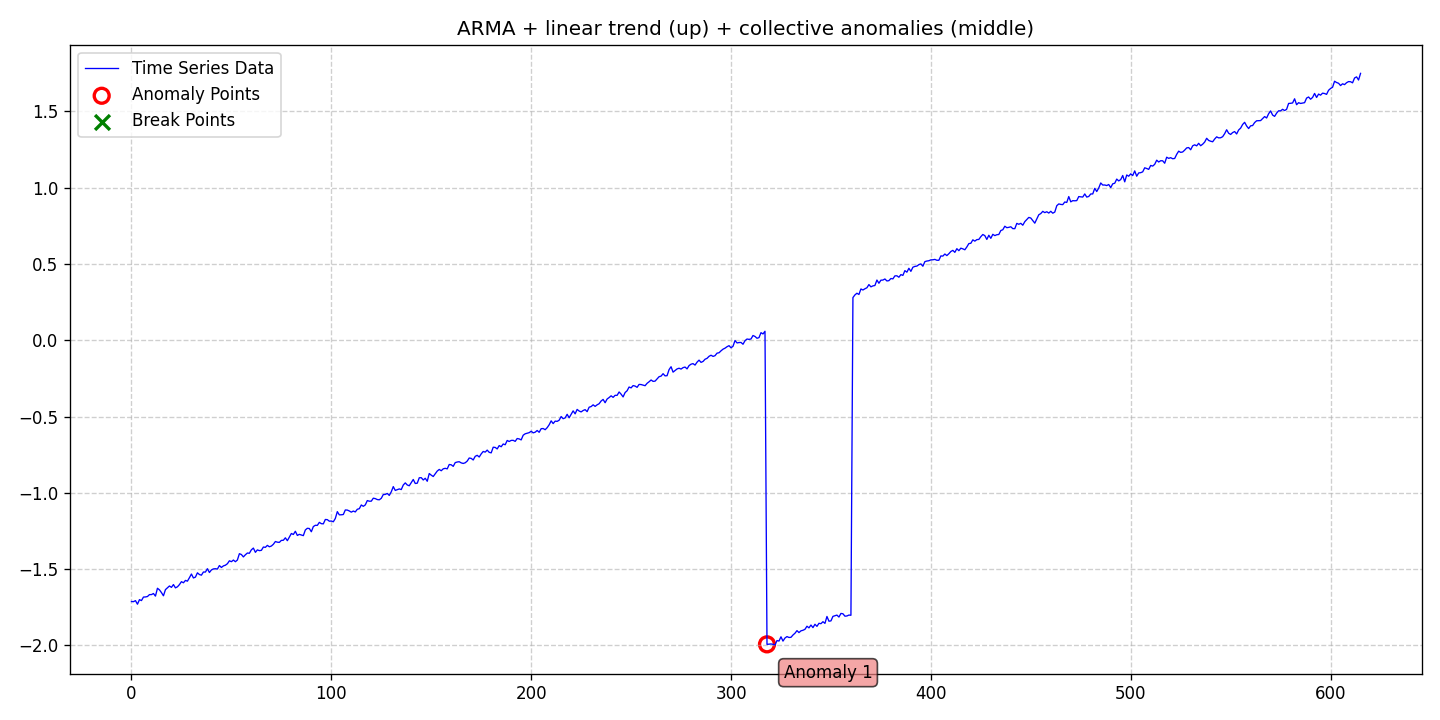

The file beside this chart, header and first rows:
date, data, stationary, det_lin_up, det_lin_down, det_quad, det_cubic, det_exp, det_damped, stoc_trend, volatility, single_seas, multiple_seas, point_anom_single, point_anom_multi, collect_anom, context_anom, mean_shift, var_shift, trend_shift, point_anom_count, point_anom_location, point_anom_point, collect_anom_count
2020-01-01, -1.712, 0, 1, 0, 0, 0, 0, 0, 0, 0, 0, 0, 0, 0, 1, 0, 0, 0, 0, 0, none, , 1
2020-01-02, -1.713, 0, 1, 0, 0, 0, 0, 0, 0, 0, 0, 0, 0, 0, 1, 0, 0, 0, 0, 0, none, , 1
2020-01-03, -1.706, 0, 1, 0, 0, 0, 0, 0, 0, 0, 0, 0, 0, 0, 1, 0, 0, 0, 0, 0, none, , 1
2020-01-04, -1.73, 0, 1, 0, 0, 0, 0, 0, 0, 0, 0, 0, 0, 0, 1, 0, 0, 0, 0, 0, none, , 1
2020-01-05, -1.7, 0, 1, 0, 0, 0, 0, 0, 0, 0, 0, 0, 0, 0, 1, 0, 0, 0, 0, 0, none, , 1
2020-01-06, -1.706, 0, 1, 0, 0, 0, 0, 0, 0, 0, 0, 0, 0, 0, 1, 0, 0, 0, 0, 0, none, , 1
2020-01-07, -1.683, 0, 1, 0, 0, 0, 0, 0, 0, 0, 0, 0, 0, 0, 1, 0, 0, 0, 0, 0, none, , 1
2020-01-08, -1.682, 0, 1, 0, 0, 0, 0, 0, 0, 0, 0, 0, 0, 0, 1, 0, 0, 0, 0, 0, none, , 1
2020-01-09, -1.679, 0, 1, 0, 0, 0, 0, 0, 0, 0, 0, 0, 0, 0, 1, 0, 0, 0, 0, 0, none, , 1
2020-01-10, -1.667, 0, 1, 0, 0, 0, 0, 0, 0, 0, 0, 0, 0, 0, 1, 0, 0, 0, 0, 0, none, , 1
2020-01-11, -1.666, 0, 1, 0, 0, 0, 0, 0, 0, 0, 0, 0, 0, 0, 1, 0, 0, 0, 0, 0, none, , 1
2020-01-12, -1.659, 0, 1, 0, 0, 0, 0, 0, 0, 0, 0, 0, 0, 0, 1, 0, 0, 0, 0, 0, none, , 1
2020-01-13, -1.677, 0, 1, 0, 0, 0, 0, 0, 0, 0, 0, 0, 0, 0, 1, 0, 0, 0, 0, 0, none, , 1
2020-01-14, -1.625, 0, 1, 0, 0, 0, 0, 0, 0, 0, 0, 0, 0, 0, 1, 0, 0, 0, 0, 0, none, , 1
2020-01-15, -1.635, 0, 1, 0, 0, 0, 0, 0, 0, 0, 0, 0, 0, 0, 1, 0, 0, 0, 0, 0, none, , 1
2020-01-16, -1.653, 0, 1, 0, 0, 0, 0, 0, 0, 0, 0, 0, 0, 0, 1, 0, 0, 0, 0, 0, none, , 1
2020-01-17, -1.674, 0, 1, 0, 0, 0, 0, 0, 0, 0, 0, 0, 0, 0, 1, 0, 0, 0, 0, 0, none, , 1
2020-01-18, -1.634, 0, 1, 0, 0, 0, 0, 0, 0, 0, 0, 0, 0, 0, 1, 0, 0, 0, 0, 0, none, , 1
2020-01-19, -1.622, 0, 1, 0, 0, 0, 0, 0, 0, 0, 0, 0, 0, 0, 1, 0, 0, 0, 0, 0, none, , 1
2020-01-20, -1.61, 0, 1, 0, 0, 0, 0, 0, 0, 0, 0, 0, 0, 0, 1, 0, 0, 0, 0, 0, none, , 1
2020-01-21, -1.619, 0, 1, 0, 0, 0, 0, 0, 0, 0, 0, 0, 0, 0, 1, 0, 0, 0, 0, 0, none, , 1
2020-01-22, -1.601, 0, 1, 0, 0, 0, 0, 0, 0, 0, 0, 0, 0, 0, 1, 0, 0, 0, 0, 0, none, , 1
2020-01-23, -1.622, 0, 1, 0, 0, 0, 0, 0, 0, 0, 0, 0, 0, 0, 1, 0, 0, 0, 0, 0, none, , 1
2020-01-24, -1.615, 0, 1, 0, 0, 0, 0, 0, 0, 0, 0, 0, 0, 0, 1, 0, 0, 0, 0, 0, none, , 1
2020-01-25, -1.601, 0, 1, 0, 0, 0, 0, 0, 0, 0, 0, 0, 0, 0, 1, 0, 0, 0, 0, 0, none, , 1
2020-01-26, -1.582, 0, 1, 0, 0, 0, 0, 0, 0, 0, 0, 0, 0, 0, 1, 0, 0, 0, 0, 0, none, , 1
2020-01-27, -1.589, 0, 1, 0, 0, 0, 0, 0, 0, 0, 0, 0, 0, 0, 1, 0, 0, 0, 0, 0, none, , 1
2020-01-28, -1.574, 0, 1, 0, 0, 0, 0, 0, 0, 0, 0, 0, 0, 0, 1, 0, 0, 0, 0, 0, none, , 1
2020-01-29, -1.578, 0, 1, 0, 0, 0, 0, 0, 0, 0, 0, 0, 0, 0, 1, 0, 0, 0, 0, 0, none, , 1
2020-01-30, -1.556, 0, 1, 0, 0, 0, 0, 0, 0, 0, 0, 0, 0, 0, 1, 0, 0, 0, 0, 0, none, , 1
2020-01-31, -1.532, 0, 1, 0, 0, 0, 0, 0, 0, 0, 0, 0, 0, 0, 1, 0, 0, 0, 0, 0, none, , 1
2020-02-01, -1.557, 0, 1, 0, 0, 0, 0, 0, 0, 0, 0, 0, 0, 0, 1, 0, 0, 0, 0, 0, none, , 1
2020-02-02, -1.552, 0, 1, 0, 0, 0, 0, 0, 0, 0, 0, 0, 0, 0, 1, 0, 0, 0, 0, 0, none, , 1
2020-02-03, -1.524, 0, 1, 0, 0, 0, 0, 0, 0, 0, 0, 0, 0, 0, 1, 0, 0, 0, 0, 0, none, , 1
2020-02-04, -1.535, 0, 1, 0, 0, 0, 0, 0, 0, 0, 0, 0, 0, 0, 1, 0, 0, 0, 0, 0, none, , 1
2020-02-05, -1.539, 0, 1, 0, 0, 0, 0, 0, 0, 0, 0, 0, 0, 0, 1, 0, 0, 0, 0, 0, none, , 1
2020-02-06, -1.518, 0, 1, 0, 0, 0, 0, 0, 0, 0, 0, 0, 0, 0, 1, 0, 0, 0, 0, 0, none, , 1
2020-02-07, -1.519, 0, 1, 0, 0, 0, 0, 0, 0, 0, 0, 0, 0, 0, 1, 0, 0, 0, 0, 0, none, , 1
2020-02-08, -1.497, 0, 1, 0, 0, 0, 0, 0, 0, 0, 0, 0, 0, 0, 1, 0, 0, 0, 0, 0, none, , 1
2020-02-09, -1.522, 0, 1, 0, 0, 0, 0, 0, 0, 0, 0, 0, 0, 0, 1, 0, 0, 0, 0, 0, none, , 1
2020-02-10, -1.505, 0, 1, 0, 0, 0, 0, 0, 0, 0, 0, 0, 0, 0, 1, 0, 0, 0, 0, 0, none, , 1
2020-02-11, -1.498, 0, 1, 0, 0, 0, 0, 0, 0, 0, 0, 0, 0, 0, 1, 0, 0, 0, 0, 0, none, , 1
2020-02-12, -1.497, 0, 1, 0, 0, 0, 0, 0, 0, 0, 0, 0, 0, 0, 1, 0, 0, 0, 0, 0, none, , 1
2020-02-13, -1.499, 0, 1, 0, 0, 0, 0, 0, 0, 0, 0, 0, 0, 0, 1, 0, 0, 0, 0, 0, none, , 1
2020-02-14, -1.476, 0, 1, 0, 0, 0, 0, 0, 0, 0, 0, 0, 0, 0, 1, 0, 0, 0, 0, 0, none, , 1
2020-02-15, -1.489, 0, 1, 0, 0, 0, 0, 0, 0, 0, 0, 0, 0, 0, 1, 0, 0, 0, 0, 0, none, , 1
2020-02-16, -1.478, 0, 1, 0, 0, 0, 0, 0, 0, 0, 0, 0, 0, 0, 1, 0, 0, 0, 0, 0, none, , 1
2020-02-17, -1.474, 0, 1, 0, 0, 0, 0, 0, 0, 0, 0, 0, 0, 0, 1, 0, 0, 0, 0, 0, none, , 1
2020-02-18, -1.464, 0, 1, 0, 0, 0, 0, 0, 0, 0, 0, 0, 0, 0, 1, 0, 0, 0, 0, 0, none, , 1
2020-02-19, -1.445, 0, 1, 0, 0, 0, 0, 0, 0, 0, 0, 0, 0, 0, 1, 0, 0, 0, 0, 0, none, , 1
2020-02-20, -1.451, 0, 1, 0, 0, 0, 0, 0, 0, 0, 0, 0, 0, 0, 1, 0, 0, 0, 0, 0, none, , 1
2020-02-21, -1.44, 0, 1, 0, 0, 0, 0, 0, 0, 0, 0, 0, 0, 0, 1, 0, 0, 0, 0, 0, none, , 1
2020-02-22, -1.451, 0, 1, 0, 0, 0, 0, 0, 0, 0, 0, 0, 0, 0, 1, 0, 0, 0, 0, 0, none, , 1
2020-02-23, -1.44, 0, 1, 0, 0, 0, 0, 0, 0, 0, 0, 0, 0, 0, 1, 0, 0, 0, 0, 0, none, , 1
2020-02-24, -1.398, 0, 1, 0, 0, 0, 0, 0, 0, 0, 0, 0, 0, 0, 1, 0, 0, 0, 0, 0, none, , 1
2020-02-25, -1.404, 0, 1, 0, 0, 0, 0, 0, 0, 0, 0, 0, 0, 0, 1, 0, 0, 0, 0, 0, none, , 1
2020-02-26, -1.42, 0, 1, 0, 0, 0, 0, 0, 0, 0, 0, 0, 0, 0, 1, 0, 0, 0, 0, 0, none, , 1
2020-02-27, -1.406, 0, 1, 0, 0, 0, 0, 0, 0, 0, 0, 0, 0, 0, 1, 0, 0, 0, 0, 0, none, , 1
2020-02-28, -1.394, 0, 1, 0, 0, 0, 0, 0, 0, 0, 0, 0, 0, 0, 1, 0, 0, 0, 0, 0, none, , 1
2020-02-29, -1.396, 0, 1, 0, 0, 0, 0, 0, 0, 0, 0, 0, 0, 0, 1, 0, 0, 0, 0, 0, none, , 1
... 556 more rows
